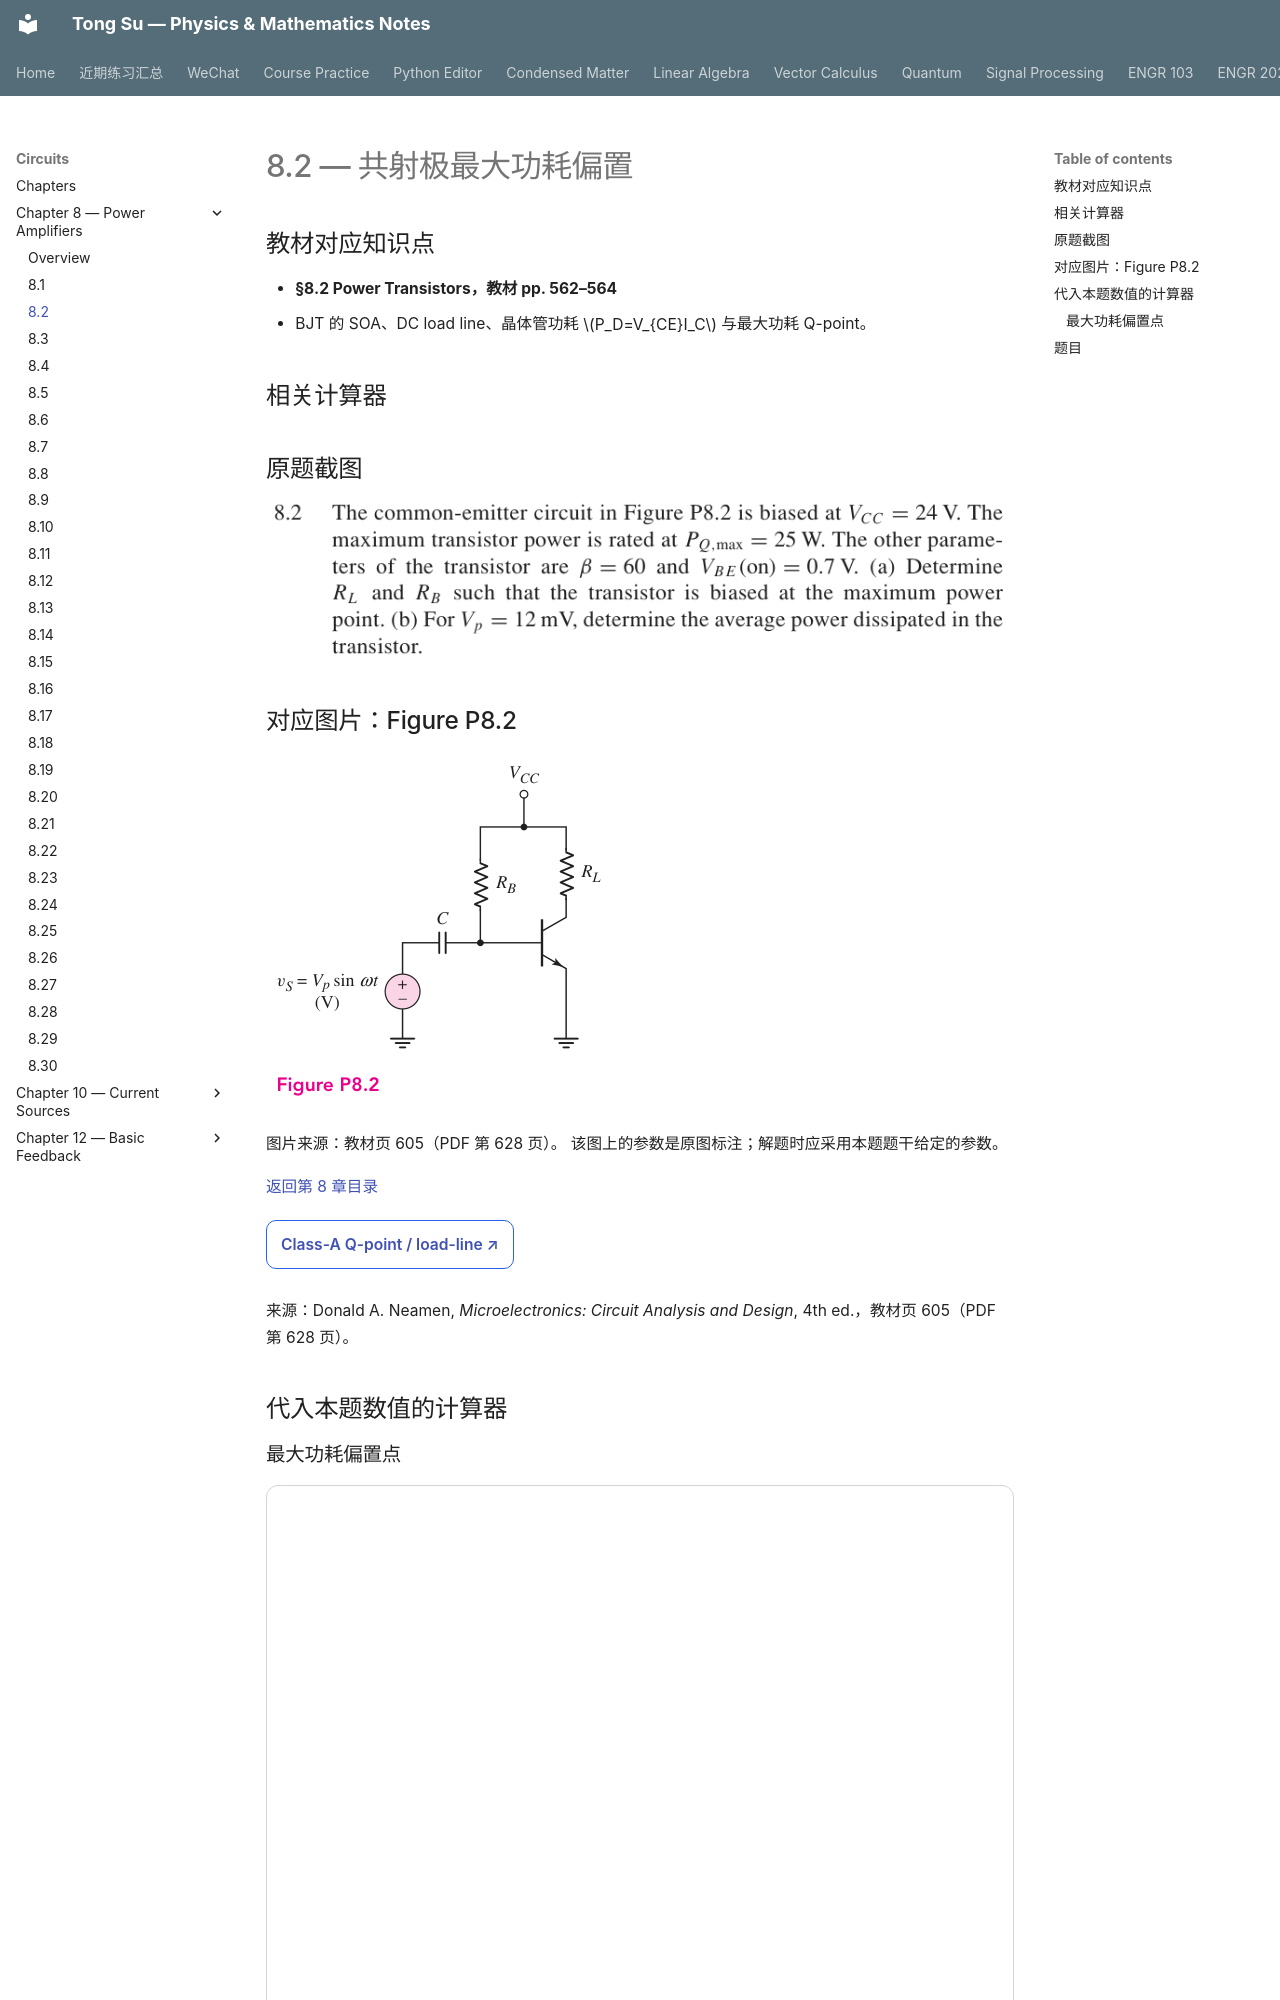

repository: OutisNemosseus/zhihu-physics-notes · page: circuits/power-amplifiers/8-2/index.html · generator: mkdocs

# 8.2 — 共射极最大功耗偏置


## 教材对应知识点

- **§8.2 Power Transistors，教材 pp. 562–564**
- BJT 的 SOA、DC load line、晶体管功耗 \(P_D=V_{CE}I_C\) 与最大功耗 Q-point。

## 相关计算器

## 原题截图

![题目 8.2 原文](../../assets/images/ch8/problem-8-02.webp)

## 对应图片：Figure P8.2

![Figure P8.2](../../assets/images/ch8/fig-P8-2.webp)

图片来源：教材页 605（PDF 第 628 页）。 该图上的参数是原图标注；解题时应采用本题题干给定的参数。

[返回第 8 章目录](index.md)

<div style="margin:0.5rem 0 1.2rem 0;">
<a href="../../../tools/chapter8-calculators.html#a" target="_blank" rel="noopener" style="display:inline-block;margin:0.2rem 0.35rem 0.2rem 0;padding:0.5rem 0.7rem;border:1px solid #2563eb;border-radius:0.5rem;text-decoration:none;font-weight:600;">Class-A Q-point / load-line ↗</a>
</div>

来源：Donald A. Neamen, *Microelectronics: Circuit Analysis and Design*, 4th ed.，教材页 605（PDF 第 628 页）。

<!-- instantiated-calculator -->
## 代入本题数值的计算器

### 最大功耗偏置点

<iframe src="../../../tools/chapter8-calculators.html?compact=1&tab=a&aVcc=24&aVq=12&aIq=2.08333&aRl=5.76&fig=fig-P8-2.webp" title="Problem 8.2 calculator — 最大功耗偏置点" style="width:100%;min-height:560px;border:1px solid #d1d5db;border-radius:12px;background:white;" loading="lazy"></iframe>
